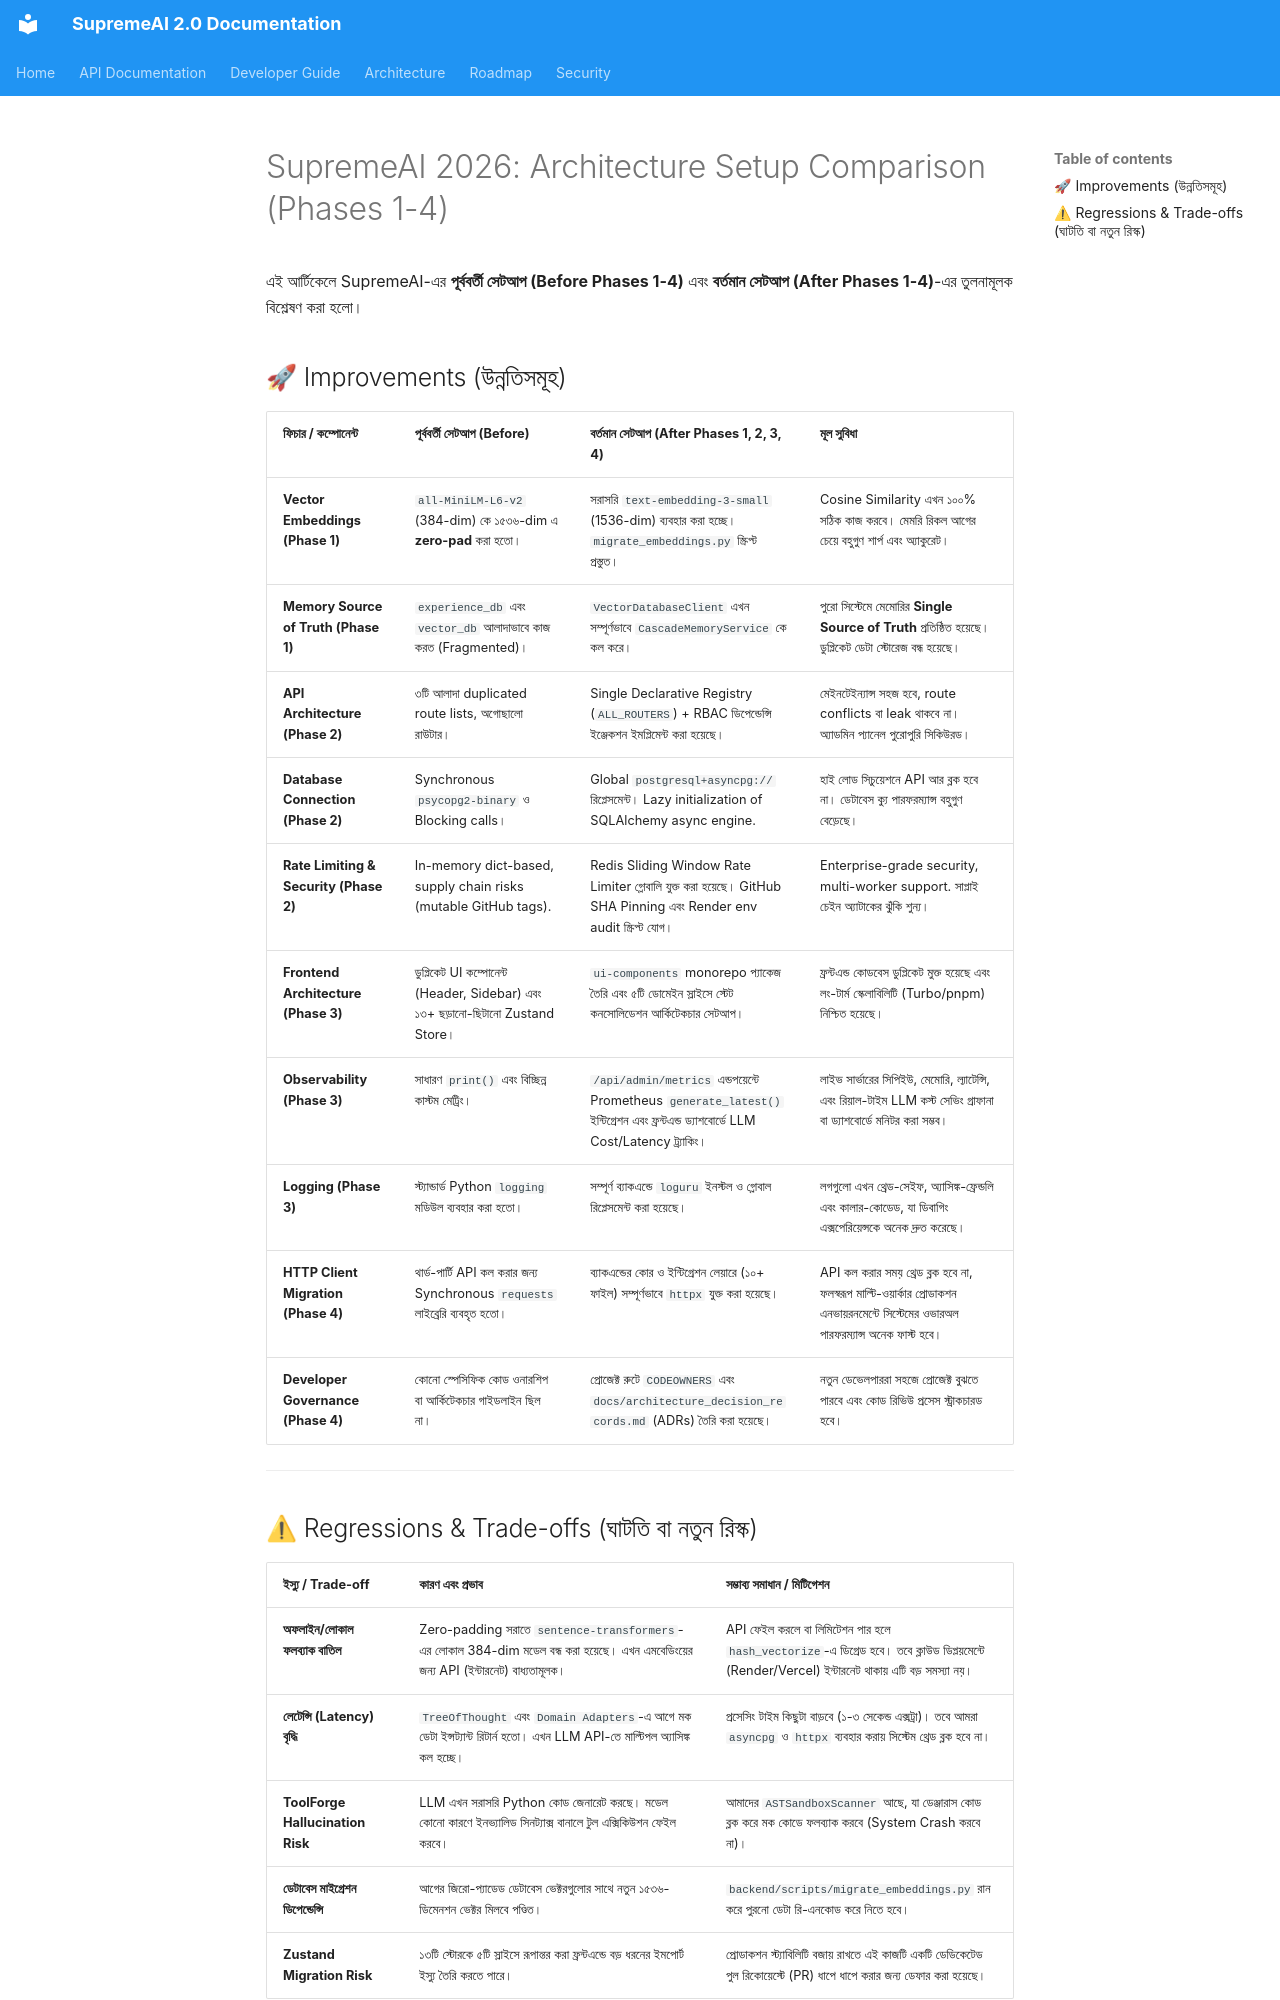

repository: SaifulHaqueNiloy/supremeai · page: audits/setup_comparison/index.html · generator: mkdocs

# SupremeAI 2026: Architecture Setup Comparison (Phases 1-4)

এই আর্টিকেলে SupremeAI-এর **পূর্ববর্তী সেটআপ (Before Phases 1-4)** এবং **বর্তমান সেটআপ (After Phases 1-4)**-এর তুলনামূলক বিশ্লেষণ করা হলো।

## 🚀 Improvements (উন্নতিসমূহ)

| ফিচার / কম্পোনেন্ট | পূর্ববর্তী সেটআপ (Before) | বর্তমান সেটআপ (After Phases 1, 2, 3, 4) | মূল সুবিধা |
| :--- | :--- | :--- | :--- |
| **Vector Embeddings (Phase 1)** | `all-MiniLM-L6-v2` (384-dim) কে ১৫৩৬-dim এ **zero-pad** করা হতো। | সরাসরি `text-embedding-3-small` (1536-dim) ব্যবহার করা হচ্ছে। `migrate_embeddings.py` স্ক্রিপ্ট প্রস্তুত। | Cosine Similarity এখন ১০০% সঠিক কাজ করবে। মেমরি রিকল আগের চেয়ে বহুগুণ শার্প এবং অ্যাকুরেট। |
| **Memory Source of Truth (Phase 1)** | `experience_db` এবং `vector_db` আলাদাভাবে কাজ করত (Fragmented)। | `VectorDatabaseClient` এখন সম্পূর্ণভাবে `CascadeMemoryService` কে কল করে। | পুরো সিস্টেমে মেমোরির **Single Source of Truth** প্রতিষ্ঠিত হয়েছে। ডুপ্লিকেট ডেটা স্টোরেজ বন্ধ হয়েছে। |
| **API Architecture (Phase 2)** | ৩টি আলাদা duplicated route lists, অগোছালো রাউটার। | Single Declarative Registry (`ALL_ROUTERS`) + RBAC ডিপেন্ডেন্সি ইঞ্জেকশন ইমপ্লিমেন্ট করা হয়েছে। | মেইনটেইন্যান্স সহজ হবে, route conflicts বা leak থাকবে না। অ্যাডমিন প্যানেল পুরোপুরি সিকিউরড। |
| **Database Connection (Phase 2)** | Synchronous `psycopg2-binary` ও Blocking calls। | Global `postgresql+asyncpg://` রিপ্লেসমেন্ট। Lazy initialization of SQLAlchemy async engine. | হাই লোড সিচুয়েশনে API আর ব্লক হবে না। ডেটাবেস ক্যু পারফরম্যান্স বহুগুণ বেড়েছে। |
| **Rate Limiting & Security (Phase 2)** | In-memory dict-based, supply chain risks (mutable GitHub tags). | Redis Sliding Window Rate Limiter গ্লোবালি যুক্ত করা হয়েছে। GitHub SHA Pinning এবং Render env audit স্ক্রিপ্ট যোগ। | Enterprise-grade security, multi-worker support. সাপ্লাই চেইন অ্যাটাকের ঝুঁকি শুন্য। |
| **Frontend Architecture (Phase 3)** | ডুপ্লিকেট UI কম্পোনেন্ট (Header, Sidebar) এবং ১৩+ ছড়ানো-ছিটানো Zustand Store। | `ui-components` monorepo প্যাকেজ তৈরি এবং ৫টি ডোমেইন স্লাইসে স্টেট কনসোলিডেশন আর্কিটেকচার সেটআপ। | ফ্রন্টএন্ড কোডবেস ডুপ্লিকেট মুক্ত হয়েছে এবং লং-টার্ম স্কেলাবিলিটি (Turbo/pnpm) নিশ্চিত হয়েছে। |
| **Observability (Phase 3)** | সাধারণ `print()` এবং বিচ্ছিন্ন কাস্টম মেট্রিং। | `/api/admin/metrics` এন্ডপয়েন্টে Prometheus `generate_latest()` ইন্টিগ্রেশন এবং ফ্রন্টএন্ড ড্যাশবোর্ডে LLM Cost/Latency ট্র্যাকিং। | লাইভ সার্ভারের সিপিইউ, মেমোরি, ল্যাটেন্সি, এবং রিয়াল-টাইম LLM কস্ট সেভিং গ্রাফানা বা ড্যাশবোর্ডে মনিটর করা সম্ভব। |
| **Logging (Phase 3)** | স্ট্যান্ডার্ড Python `logging` মডিউল ব্যবহার করা হতো। | সম্পূর্ণ ব্যাকএন্ডে `loguru` ইনস্টল ও গ্লোবাল রিপ্লেসমেন্ট করা হয়েছে। | লগগুলো এখন থ্রেড-সেইফ, অ্যাসিঙ্ক-ফ্রেন্ডলি এবং কালার-কোডেড, যা ডিবাগিং এক্সপেরিয়েন্সকে অনেক দ্রুত করেছে। |
| **HTTP Client Migration (Phase 4)** | থার্ড-পার্টি API কল করার জন্য Synchronous `requests` লাইব্রেরি ব্যবহৃত হতো। | ব্যাকএন্ডের কোর ও ইন্টিগ্রেশন লেয়ারে (১০+ ফাইল) সম্পূর্ণভাবে `httpx` যুক্ত করা হয়েছে। | API কল করার সময় থ্রেড ব্লক হবে না, ফলস্বরূপ মাল্টি-ওয়ার্কার প্রোডাকশন এনভায়রনমেন্টে সিস্টেমের ওভারঅল পারফরম্যান্স অনেক ফাস্ট হবে। |
| **Developer Governance (Phase 4)** | কোনো স্পেসিফিক কোড ওনারশিপ বা আর্কিটেকচার গাইডলাইন ছিল না। | প্রোজেক্ট রুটে `CODEOWNERS` এবং `docs/architecture_decision_records.md` (ADRs) তৈরি করা হয়েছে। | নতুন ডেভেলপাররা সহজে প্রোজেক্ট বুঝতে পারবে এবং কোড রিভিউ প্রসেস স্ট্রাকচারড হবে। |

---
